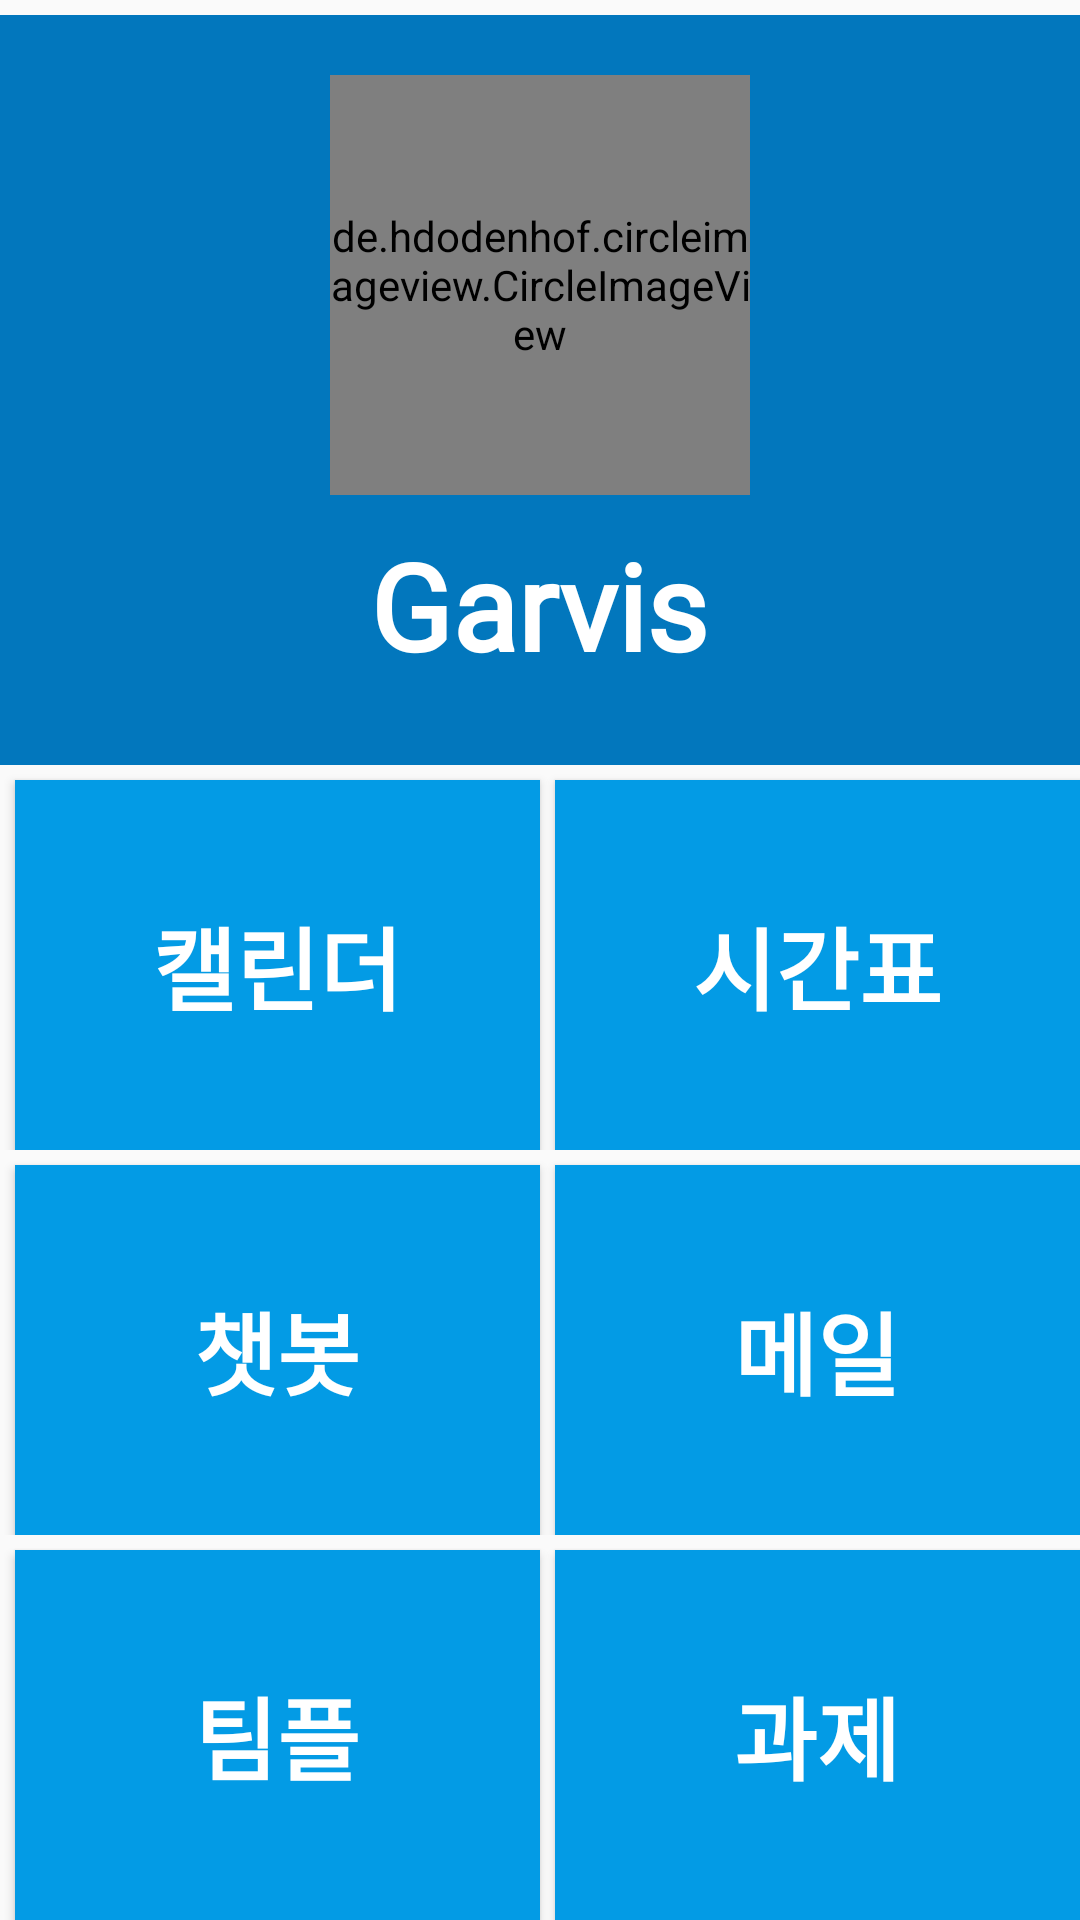

Here is an Android app screen rendered from its layout file. Give the layout XML and the strings, colors and styles it references.
<!-- AndroidManifest.xml: application theme AppTheme -->
<!-- res/layout/activity_result.xml -->
<?xml version="1.0" encoding="utf-8"?>
<LinearLayout
    xmlns:android="http://schemas.android.com/apk/res/android"
    xmlns:app="http://schemas.android.com/apk/res-auto"
    xmlns:tools="http://schemas.android.com/tools"
    android:layout_width="match_parent"
    android:layout_height="match_parent"
    android:id="@+id/activity_result"
    android:orientation="vertical">

    <LinearLayout
        android:layout_width="match_parent"
        android:layout_height="wrap_content"
        android:orientation="vertical"
        android:id="@+id/first"
        android:layout_weight="0">

        <LinearLayout
            android:layout_width="match_parent"
            android:layout_height="250dp"
            android:orientation="vertical"
            android:background="@color/colorPrimaryDark"
            android:layout_marginTop="5dp">
            <de.hdodenhof.circleimageview.CircleImageView
                xmlns:app="http://schemas.android.com/apk/res-auto"
                android:layout_width="140dp"
                android:layout_height="140dp"
                android:layout_gravity="center"
                android:layout_marginTop="20dp"
                android:src="@drawable/logo"/>

            <TextView
                android:layout_width="wrap_content"
                android:layout_height="wrap_content"
                android:layout_gravity="center"
                android:fontFamily="@font/jalnan"
                android:text="Garvis"
                android:textColor="#ffffff"
                android:textSize="40dp"
                android:textStyle="bold"
                android:layout_marginTop="10dp"/>
        </LinearLayout>

    </LinearLayout>

    <LinearLayout
        android:layout_width="match_parent"
        android:layout_height="fill_parent"
        android:orientation="vertical"
        android:layout_weight="1">

        <LinearLayout
            android:layout_width="match_parent"
            android:layout_height="0dp"
            android:orientation="horizontal"
            android:layout_weight="1">

            <Button
                android:layout_width="match_parent"
                android:layout_height="match_parent"
                android:layout_weight="1"
                android:id="@+id/btn_calendar"
                android:fontFamily="@font/cafe24ssurround"
                android:text="캘린더"
                android:textStyle="bold"
                android:textColor="#ffffff"
                android:textSize="30dp"
                android:background="@color/colorPrimary"
                android:layout_marginLeft="5dp"
                android:layout_marginTop="5dp"/>

            <Button
                android:layout_width="match_parent"
                android:layout_height="match_parent"
                android:layout_weight="1"
                android:id="@+id/btn_weekender"
                android:fontFamily="@font/cafe24ssurround"
                android:text="시간표"
                android:textStyle="bold"
                android:textColor="#ffffff"
                android:textSize="30dp"
                android:background="@color/colorPrimary"
                android:layout_marginLeft="5dp"
                android:layout_marginTop="5dp"/>

        </LinearLayout>

        <LinearLayout
            android:layout_width="match_parent"
            android:layout_height="0dp"
            android:orientation="horizontal"
            android:layout_weight="1">

            <Button
                android:layout_width="match_parent"
                android:layout_height="match_parent"
                android:layout_weight="1"
                android:id="@+id/btn_chat"
                android:fontFamily="@font/cafe24ssurround"
                android:text="챗봇"
                android:textStyle="bold"
                android:textColor="#ffffff"
                android:textSize="30dp"
                android:background="@color/colorPrimary"
                android:layout_marginLeft="5dp"
                android:layout_marginTop="5dp"/>

            <Button
                android:layout_width="match_parent"
                android:layout_height="match_parent"
                android:layout_weight="1"
                android:id="@+id/mailButton"
                android:fontFamily="@font/cafe24ssurround"
                android:text="메일"
                android:textStyle="bold"
                android:textColor="#ffffff"
                android:textSize="30dp"
                android:background="@color/colorPrimary"
                android:layout_marginLeft="5dp"
                android:layout_marginTop="5dp"/>


        </LinearLayout>
        <LinearLayout
            android:layout_width="match_parent"
            android:layout_height="0dp"
            android:orientation="horizontal"
            android:layout_weight="1">

            <Button
                android:layout_width="match_parent"
                android:layout_height="match_parent"
                android:layout_weight="1"
                android:id="@+id/btn_team"
                android:fontFamily="@font/cafe24ssurround"
                android:text="팀플"
                android:textStyle="bold"
                android:textColor="#ffffff"
                android:textSize="30dp"
                android:background="@color/colorPrimary"
                android:layout_marginLeft="5dp"
                android:layout_marginTop="5dp"/>

            <Button
                android:layout_width="match_parent"
                android:layout_height="match_parent"
                android:layout_weight="1"
                android:id="@+id/btn_logout"
                android:fontFamily="@font/cafe24ssurround"
                android:text="과제"
                android:textStyle="bold"
                android:textColor="#ffffff"
                android:textSize="30dp"
                android:background="@color/colorPrimary"
                android:layout_marginLeft="5dp"
                android:layout_marginTop="5dp"/>


        </LinearLayout>
    </LinearLayout>
</LinearLayout>
<!-- resources referenced by this layout -->
<resources>
  <color name="colorPrimary">#039BE5</color>
  <color name="colorPrimaryDark">#0277BD</color>
  <!-- drawable logo: jpg bitmap (drawable, 16675 bytes) -->
  <style name="AppTheme" parent="Theme.AppCompat.Light.DarkActionBar">
          
          <item name="windowNoTitle">true</item>
          <item name="colorPrimary">@color/colorPrimary</item>
          <item name="colorPrimaryDark">@color/colorPrimaryDark</item>
          <item name="colorAccent">@color/colorAccent</item>
  
      </style>
  <color name="colorAccent">#546E7A</color>
</resources>
